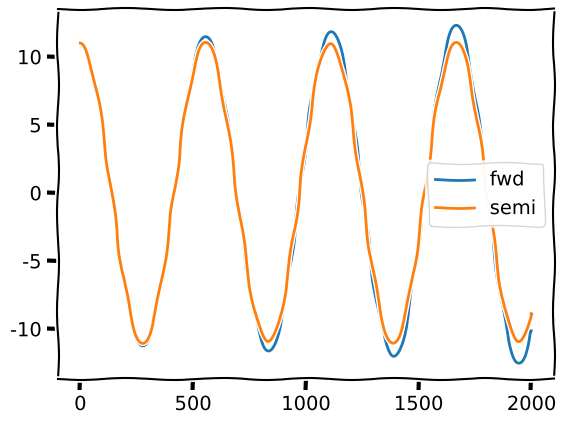

Here is the Python script that generated this plot:
import numpy as np
import matplotlib.pyplot as plot

f32 = np.float32

K = f32(0.5)
M = f32(1.0)

UNTENSED_LENGTH = f32(1.0)

NUM_ITERS = 2000

TIMESTEP = f32(16e-3)

class ParticleState:
    def __init__(self, position, velocity):
        self.position = f32(position)
        self.velocity = f32(velocity)

INITIAL_STATE = ParticleState(UNTENSED_LENGTH + 10.0, 0)

def force(x): return -K * x

def forward_euler_solve(particle_state, delta_t):
    # print(particle_state.position, particle_state.velocity)

    new_velocity = particle_state.velocity + force(particle_state.position) / M * delta_t
    new_position =  particle_state.position + particle_state.velocity * delta_t

    return ParticleState(new_position, new_velocity)

def semi_implicit_euler(particle_state, delta_t):
    new_velocity = particle_state.velocity + force(particle_state.position) / M * delta_t
    new_position = new_velocity * delta_t + particle_state.position
    return ParticleState(new_position, new_velocity)

def main(av):
    plot.xkcd()

    f_particle_states = [None] * NUM_ITERS
    f_particle_states[0] = INITIAL_STATE

    for i in range(1, NUM_ITERS):
        f_particle_states[i] = forward_euler_solve(f_particle_states[i - 1], TIMESTEP)

    plot.plot(list(range(0, NUM_ITERS)), list(s.position for s in f_particle_states), 'C0', label='fwd')

    s_particle_states = [None] * NUM_ITERS
    s_particle_states[0] = INITIAL_STATE

    for i in range(1, NUM_ITERS):
        s_particle_states[i] = semi_implicit_euler(s_particle_states[i - 1], TIMESTEP)
    plot.plot(list(range(0, NUM_ITERS)), list(s.position for s in s_particle_states), 'C1', label='semi')

    plot.legend()

    plot.show()
    plot.title("Euler integration")

if __name__ == '__main__':
    import sys
    main(sys.argv)
